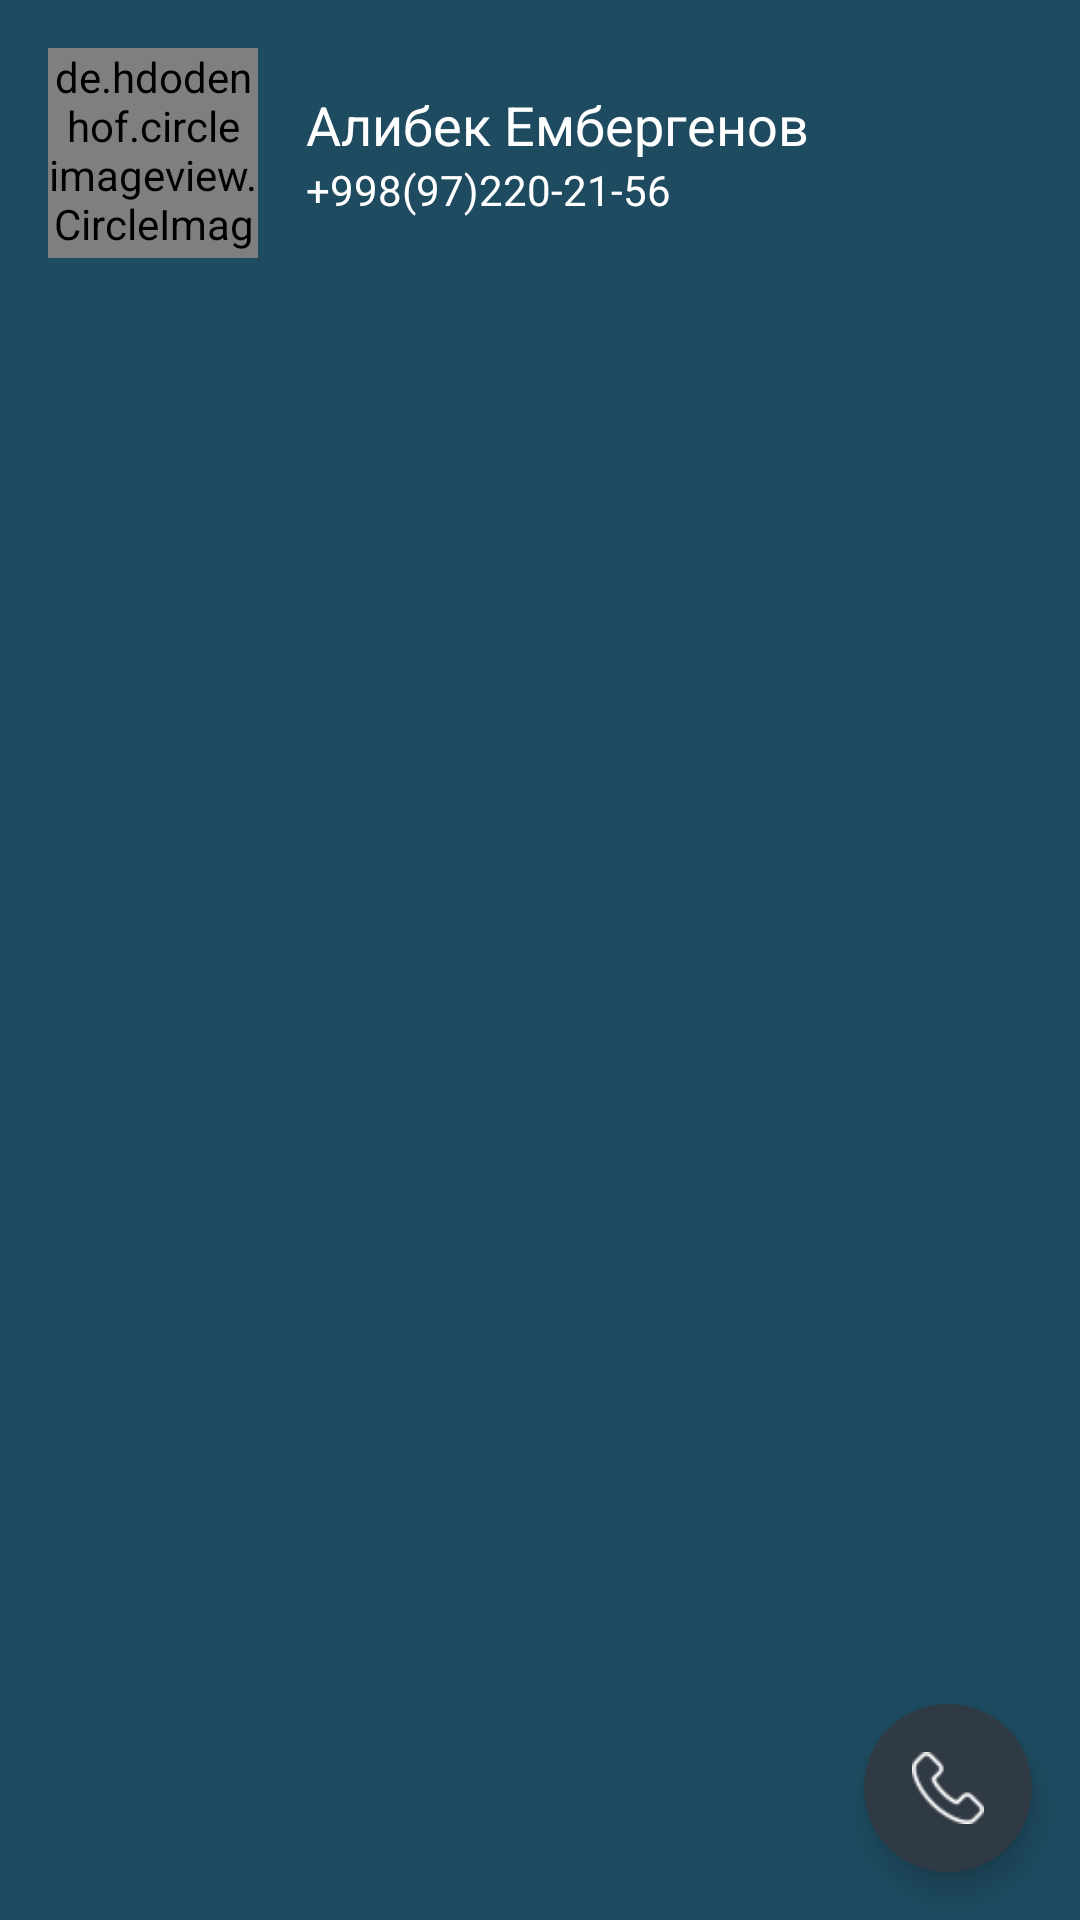

The Android layout XML behind this screen, and the referenced resources:
<!-- AndroidManifest.xml: application theme Theme.Installment -->
<!-- res/layout/fragment_client_orders.xml -->
<?xml version="1.0" encoding="utf-8"?>
<androidx.constraintlayout.widget.ConstraintLayout
    xmlns:android="http://schemas.android.com/apk/res/android"
    xmlns:tools="http://schemas.android.com/tools"
    android:layout_width="match_parent"
    android:layout_height="match_parent"
    android:background="@color/background_blue"
    xmlns:app="http://schemas.android.com/apk/res-auto">

    <de.hdodenhof.circleimageview.CircleImageView
        android:id="@+id/profile_image"
        android:layout_width="70dp"
        android:layout_height="70dp"
        android:src="@drawable/my_photo"
        app:civ_border_width="2dp"
        app:layout_constraintTop_toTopOf="parent"
        app:layout_constraintStart_toStartOf="parent"
        android:layout_margin="@dimen/margin_standard"
        app:civ_border_color="#FF000000"/>

    <LinearLayout
        android:layout_width="wrap_content"
        android:layout_height="wrap_content"
        app:layout_constraintTop_toTopOf="@id/profile_image"
        app:layout_constraintBottom_toBottomOf="@id/profile_image"
        app:layout_constraintStart_toEndOf="@id/profile_image"
        android:orientation="vertical"
        android:layout_marginStart="@dimen/margin_standard"
        >
        <TextView
            android:id="@+id/tvClientName"
            android:layout_width="wrap_content"
            android:layout_height="wrap_content"
            android:text="@string/client_name"
            android:textSize="18sp"
            android:textColor="@color/white"
            />

        <TextView
            android:id="@+id/tvClientPhone"
            android:layout_width="wrap_content"
            android:layout_height="wrap_content"
            android:text="+998(97)220-21-56"
            android:textColor="@color/white" />
    </LinearLayout>

    <ImageView
        android:layout_width="40dp"
        android:layout_height="40dp"
        app:layout_constraintTop_toTopOf="@id/profile_image"
        app:layout_constraintBottom_toBottomOf="@id/profile_image"
        app:layout_constraintEnd_toEndOf="parent"
        android:layout_marginEnd="@dimen/margin_standard"
        android:src="@drawable/ic_baseline_more_vert_24"
        android:padding="8dp"
        />

    <androidx.recyclerview.widget.RecyclerView
        android:id="@+id/rv_orders"
        android:layout_width="0dp"
        android:layout_height="0dp"
        app:layout_constraintStart_toStartOf="parent"
        app:layout_constraintEnd_toEndOf="parent"
        app:layout_constraintTop_toBottomOf="@id/profile_image"
        app:layout_constraintBottom_toBottomOf="parent"
        android:layout_marginTop="@dimen/margin_standard_large"
        android:paddingHorizontal="@dimen/margin_standard_large"
        app:layoutManager="androidx.recyclerview.widget.LinearLayoutManager"
        />

    <com.google.android.material.floatingactionbutton.FloatingActionButton
        android:id="@+id/floating_action_button"
        style="@style/Widget.Design.FloatingActionButton"
        android:layout_width="wrap_content"
        android:layout_height="wrap_content"
        app:layout_constraintBottom_toBottomOf="parent"
        app:layout_constraintEnd_toEndOf="parent"
        android:layout_margin="16dp"
        app:srcCompat="@drawable/telephone"
        android:layout_marginEnd="24dp"
        app:rippleColor="@color/white"
        app:tint="#fff"
        android:foregroundTint="@color/white"
        android:layout_marginBottom="24dp"
        android:backgroundTint="#303A44"
        app:borderWidth="0dp"
        />

</androidx.constraintlayout.widget.ConstraintLayout>
<!-- resources referenced by this layout -->
<resources>
  <color name="background_blue">#1E4B60</color>
  <color name="white">#FFFFFFFF</color>
  <dimen name="margin_standard">16dp</dimen>
  <dimen name="margin_standard_large">24dp</dimen>
  <!-- drawable my_photo: jpg bitmap (drawable, 14381 bytes) -->
  <!-- drawable telephone: png bitmap (drawable, 1115 bytes) -->
  <string name="client_name">Алибек Ембергенов</string>
  <style name="Theme.Installment" parent="Theme.MaterialComponents.Light.NoActionBar">
          
          <item name="colorPrimary">@color/purple_500</item>
          <item name="colorPrimaryVariant">@color/purple_700</item>
          <item name="colorOnPrimary">@color/white</item>
          
          <item name="colorSecondary">@color/teal_200</item>
          <item name="colorSecondaryVariant">@color/teal_700</item>
          <item name="colorOnSecondary">@color/black</item>
          
          <item name="android:statusBarColor" tools:targetApi="l">@color/background_blue</item>
          
      </style>
  <color name="purple_500">@color/white</color>
  <color name="purple_700">@color/white</color>
  <color name="teal_200">#FF03DAC5</color>
  <color name="teal_700">#FF018786</color>
  <color name="black">#FF000000</color>
</resources>
